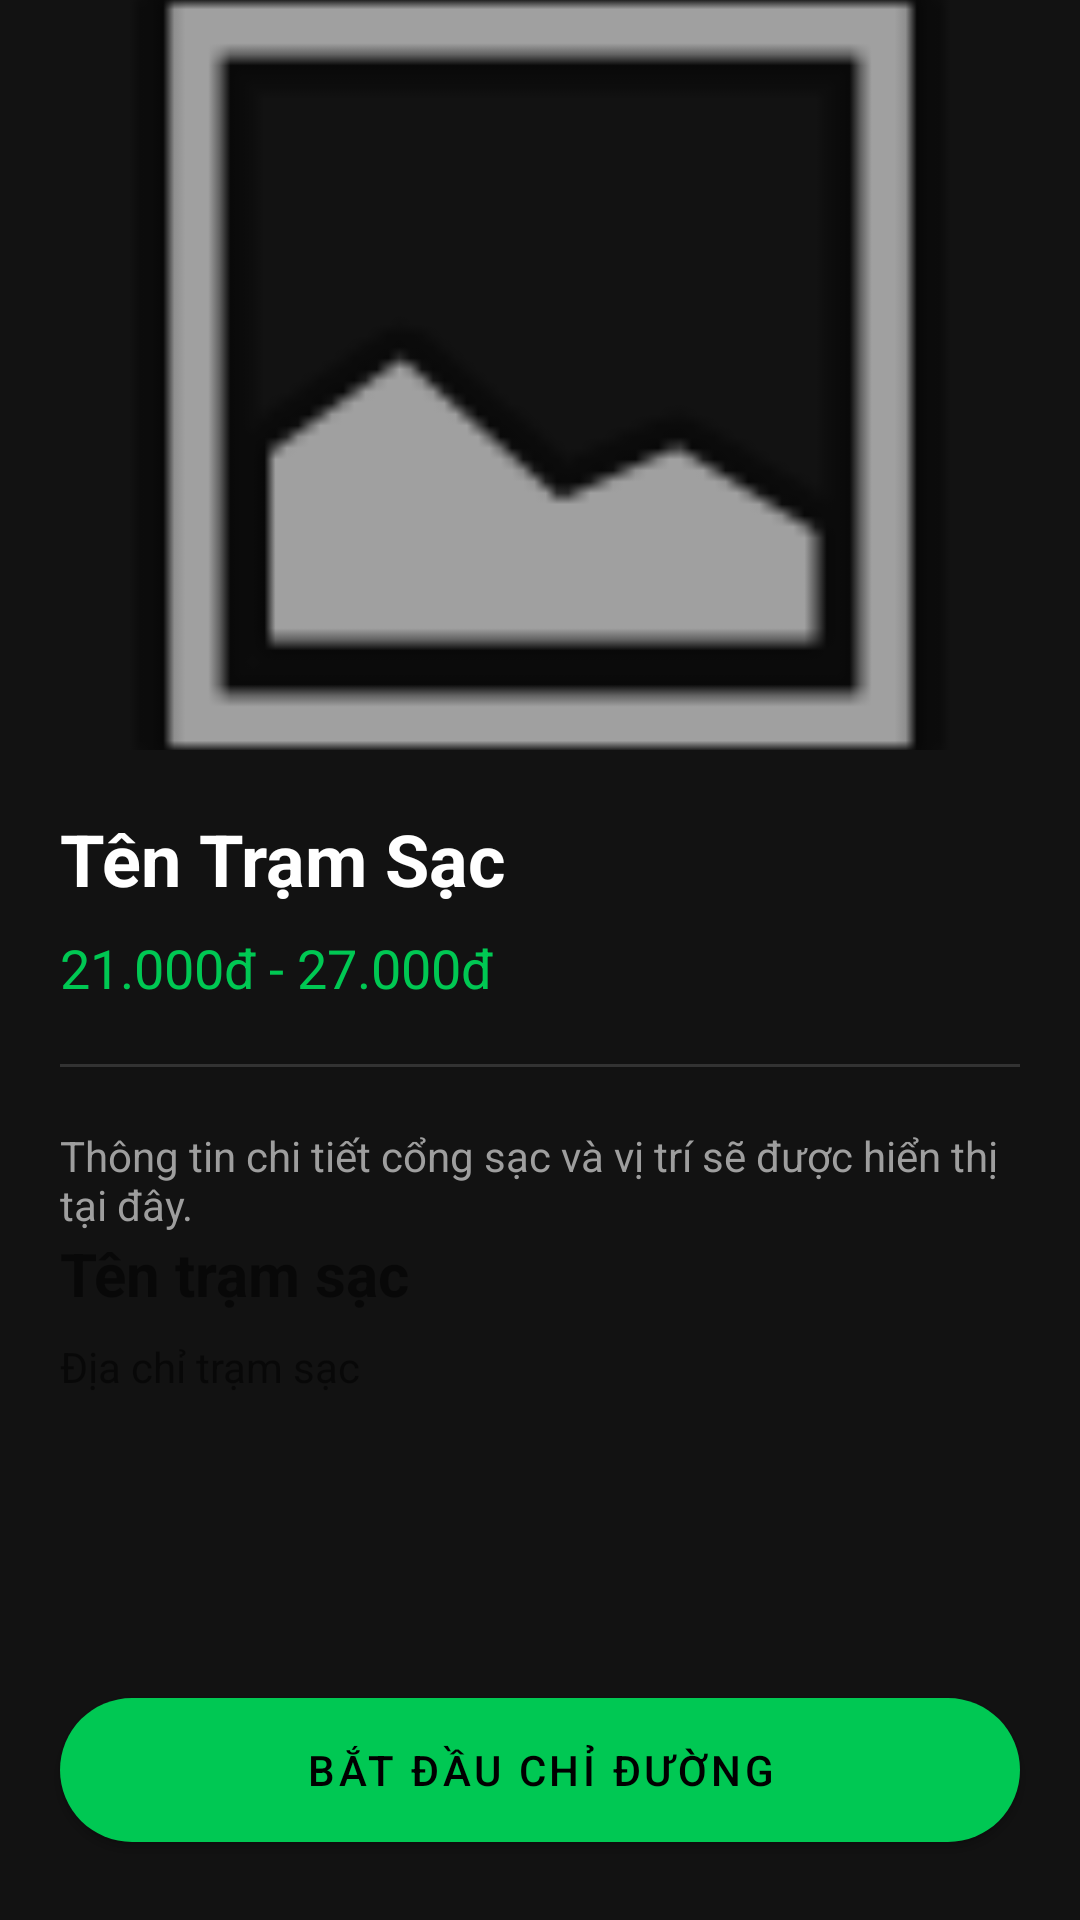

Reconstruct the res/layout file that produces this screen, plus the resources it refers to.
<!-- AndroidManifest.xml: application theme Theme.VoltApp -->
<!-- res/layout/activity_detail.xml -->
<?xml version="1.0" encoding="utf-8"?>
<androidx.coordinatorlayout.widget.CoordinatorLayout
    xmlns:android="http://schemas.android.com/apk/res/android"
    xmlns:app="http://schemas.android.com/apk/res-auto"
    android:layout_width="match_parent"
    android:layout_height="match_parent"
    android:background="#121212">

    <LinearLayout
        android:layout_width="match_parent"
        android:layout_height="match_parent"
        android:orientation="vertical">

        <ImageView
            android:id="@+id/imgDetail"
            android:layout_width="match_parent"
            android:layout_height="250dp"
            android:scaleType="centerCrop"
            android:src="@android:drawable/ic_menu_gallery" />

        <LinearLayout
            android:layout_width="match_parent"
            android:layout_height="wrap_content"
            android:orientation="vertical"
            android:padding="20dp">

            <TextView
                android:id="@+id/txtDetailName"
                android:layout_width="wrap_content"
                android:layout_height="wrap_content"
                android:text="Tên Trạm Sạc"
                android:textColor="#FFFFFF"
                android:textSize="24sp"
                android:textStyle="bold" />

            <TextView
                android:id="@+id/txtDetailPrice"
                android:layout_width="wrap_content"
                android:layout_height="wrap_content"
                android:text="21.000đ - 27.000đ"
                android:textColor="#00C853"
                android:layout_marginTop="8dp"
                android:textSize="18sp" />

            <View
                android:layout_width="match_parent"
                android:layout_height="1dp"
                android:background="#333333"
                android:layout_marginVertical="20dp" />

            <TextView
                android:layout_width="wrap_content"
                android:layout_height="wrap_content"
                android:text="Thông tin chi tiết cổng sạc và vị trí sẽ được hiển thị tại đây."
                android:textColor="#9E9E9E" />
            <TextView
                android:id="@+id/txtNameDetail"
                android:layout_width="wrap_content"
                android:layout_height="wrap_content"
                android:text="Tên trạm sạc"
                android:textSize="20sp"
                android:textStyle="bold" />

            <TextView
                android:id="@+id/txtAddrDetail"
                android:layout_width="wrap_content"
                android:layout_height="wrap_content"
                android:layout_marginTop="8dp"
                android:text="Địa chỉ trạm sạc" />

        </LinearLayout>
    </LinearLayout>

    <com.google.android.material.button.MaterialButton
        android:id="@+id/btnNavigate"
        android:layout_width="match_parent"
        android:layout_height="60dp"
        android:layout_gravity="bottom"
        android:layout_margin="20dp"
        android:text="BẮT ĐẦU CHỈ ĐƯỜNG"
        android:textColor="#000000"
        app:backgroundTint="#00C853"
        app:cornerRadius="30dp" />

</androidx.coordinatorlayout.widget.CoordinatorLayout>
<!-- resources referenced by this layout -->
<resources>
  <style name="Theme.VoltApp" parent="Theme.MaterialComponents.DayNight.NoActionBar">
          <item name="colorPrimary">@color/XANH_NEON</item>
          <item name="colorPrimaryVariant">@color/XANH_NEON</item>
          <item name="colorOnPrimary">@color/white</item>
          <item name="android:statusBarColor">@color/DEN_NEN</item>
      </style>
  <color name="XANH_NEON">#00D261</color>
  <color name="white">#FFFFFFFF</color>
  <color name="DEN_NEN">#16181F</color>
</resources>
